The GitHub repository wxtseng/dlserver contains a labelled image folder "all" with 9 categories: checks, denim, knit, linen, nylon, ripstop, suede, synthetic PU, twill. Examples follow, each with its label.

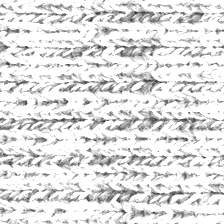
Label: knit

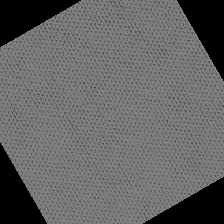
Label: nylon

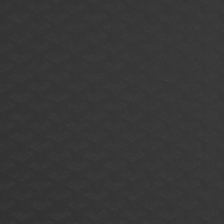
Label: synthetic PU

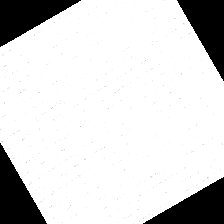
Label: linen

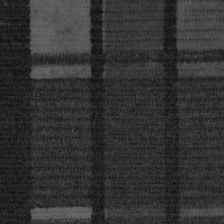
Label: checks

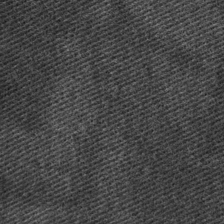
Label: twill
